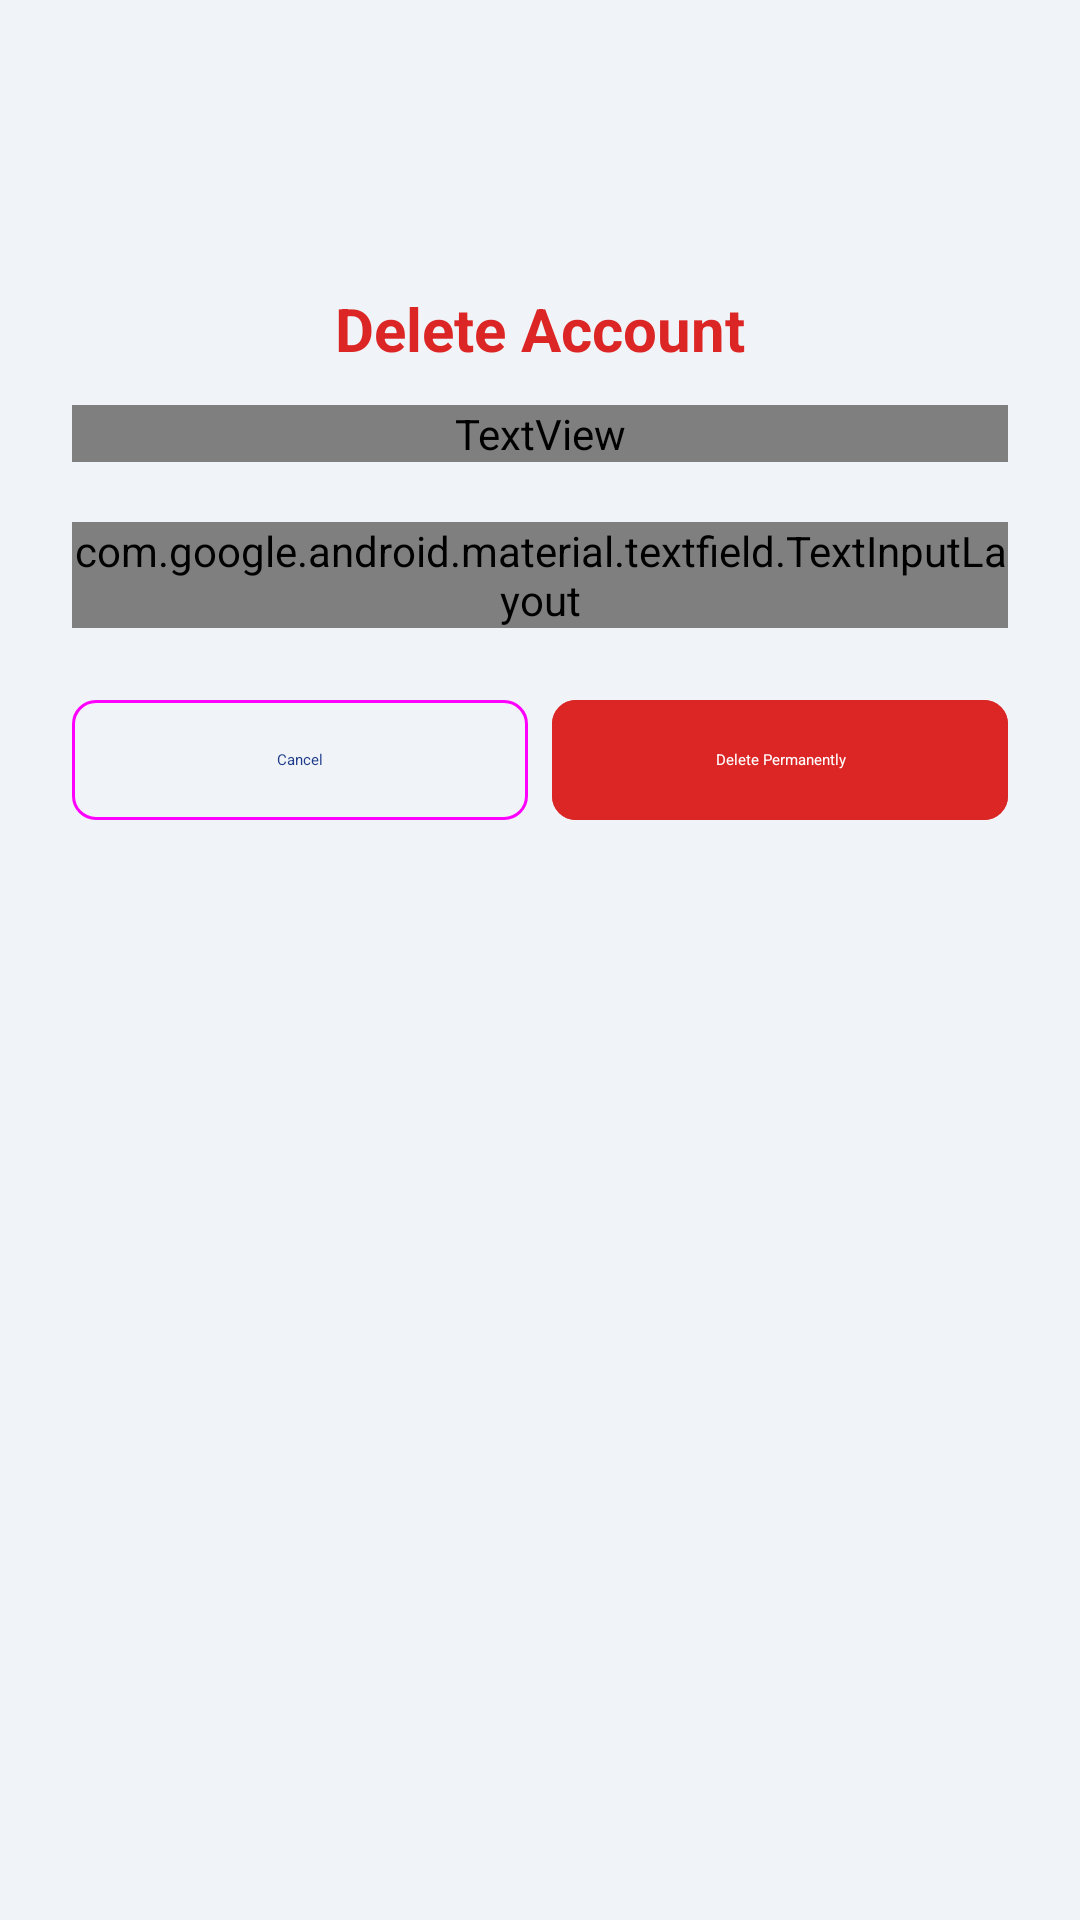

Reconstruct the res/layout file that produces this screen, plus the resources it refers to.
<!-- AndroidManifest.xml: application theme Theme.SafePathAI -->
<!-- res/layout/dialog_delete_account.xml -->
<?xml version="1.0" encoding="utf-8"?>
<LinearLayout
    xmlns:android="http://schemas.android.com/apk/res/android"
    xmlns:app="http://schemas.android.com/apk/res-auto"
    android:layout_width="match_parent"
    android:layout_height="wrap_content"
    android:orientation="vertical"
    android:padding="24dp">

    
    <ImageView
        android:layout_width="56dp"
        android:layout_height="56dp"
        android:layout_gravity="center_horizontal"
        android:layout_marginBottom="16dp"
        android:src="@drawable/ic_warning"
        app:tint="@color/safety_critical"
        android:contentDescription="Warning: account deletion" />

    <TextView
        android:layout_width="match_parent"
        android:layout_height="wrap_content"
        android:text="Delete Account"
        android:textSize="20sp"
        android:textStyle="bold"
        android:textColor="@color/safety_critical"
        android:gravity="center"
        android:layout_marginBottom="12dp" />

    <TextView
        android:layout_width="match_parent"
        android:layout_height="wrap_content"
        android:text="This action is permanent and cannot be undone.\n\nAll your data will be permanently deleted:\n• Profile information\n• Emergency contacts\n• Journey history\n• SOS event records\n\nEnter your password to confirm deletion."
        android:textSize="14sp"
        android:textColor="?attr/colorOnSurfaceVariant"
        android:layout_marginBottom="20dp" />

    
    <com.google.android.material.textfield.TextInputLayout
        android:id="@+id/tilDeletePassword"
        style="@style/Widget.Material3.TextInputLayout.OutlinedBox"
        android:layout_width="match_parent"
        android:layout_height="wrap_content"
        android:layout_marginBottom="20dp"
        android:hint="Enter your password"
        app:passwordToggleEnabled="true"
        app:startIconDrawable="@drawable/ic_lock">

        <com.google.android.material.textfield.TextInputEditText
            android:id="@+id/etDeletePassword"
            android:layout_width="match_parent"
            android:layout_height="wrap_content"
            android:inputType="textPassword"
            android:imeOptions="actionDone" />
    </com.google.android.material.textfield.TextInputLayout>

    
    <TextView
        android:id="@+id/tvDeleteError"
        android:layout_width="match_parent"
        android:layout_height="wrap_content"
        android:layout_marginBottom="12dp"
        android:textSize="13sp"
        android:textColor="@color/safety_critical"
        android:visibility="gone" />

    
    <LinearLayout
        android:layout_width="match_parent"
        android:layout_height="wrap_content"
        android:orientation="horizontal">

        <com.google.android.material.button.MaterialButton
            android:id="@+id/btnCancelDelete"
            style="@style/Widget.Material3.Button.OutlinedButton"
            android:layout_width="0dp"
            android:layout_height="wrap_content"
            android:layout_weight="1"
            android:layout_marginRight="8dp"
            android:text="Cancel"
            app:cornerRadius="8dp" />

        <com.google.android.material.button.MaterialButton
            android:id="@+id/btnConfirmDelete"
            style="@style/Widget.Material3.Button"
            android:layout_width="0dp"
            android:layout_height="wrap_content"
            android:layout_weight="1"
            android:text="Delete Permanently"
            android:backgroundTint="@color/safety_critical"
            app:cornerRadius="8dp" />
    </LinearLayout>
</LinearLayout>
<!-- resources referenced by this layout -->
<resources>
  <color name="safety_critical">#DC2626</color>
  <!-- drawable ic_lock (drawable) -->
  <vector xmlns:android="http://schemas.android.com/apk/res/android"
      android:width="24dp"
      android:height="24dp"
      android:viewportWidth="24"
      android:viewportHeight="24">
      <path
          android:fillColor="@android:color/white"
          android:pathData="M18,8h-1V6c0,-2.76 -2.24,-5 -5,-5S7,3.24 7,6v2H6c-1.1,0 -2,0.9 -2,2v10c0,1.1 0.9,2 2,2h12c1.1,0 2,-0.9 2,-2V10c0,-1.1 -0.9,-2 -2,-2zM12,17c-1.1,0 -2,-0.9 -2,-2s0.9,-2 2,-2 2,0.9 2,2 -0.9,2 -2,2zM9,8V6c0,-1.66 1.34,-3 3,-3s3,1.34 3,3v2H9z"/>
  </vector>
  <style name="Theme.SafePathAI" parent="Theme.MaterialComponents.DayNight.NoActionBar">
          <item name="colorPrimary">@color/color_primary</item>
          <item name="colorPrimaryVariant">@color/color_primary_dark</item>
          <item name="colorOnPrimary">@color/color_on_primary</item>
          <item name="colorSecondary">@color/color_secondary</item>
          <item name="colorSecondaryVariant">@color/color_secondary_dark</item>
          <item name="colorOnSecondary">@color/color_on_secondary</item>
          <item name="android:colorBackground">@color/color_background</item>
          <item name="android:windowBackground">@color/color_background</item>
          <item name="android:statusBarColor">@color/color_primary_dark</item>
          <item name="android:navigationBarColor">@color/color_surface</item>
      </style>
  <color name="color_primary">#1E3A8A</color>
  <color name="color_primary_dark">#172554</color>
  <color name="color_on_primary">#FFFFFF</color>
  <color name="color_secondary">#0D9488</color>
  <color name="color_secondary_dark">#115E59</color>
  <color name="color_on_secondary">#FFFFFF</color>
  <color name="color_background">#F0F4F8</color>
  <color name="color_surface">#FFFFFF</color>
</resources>
